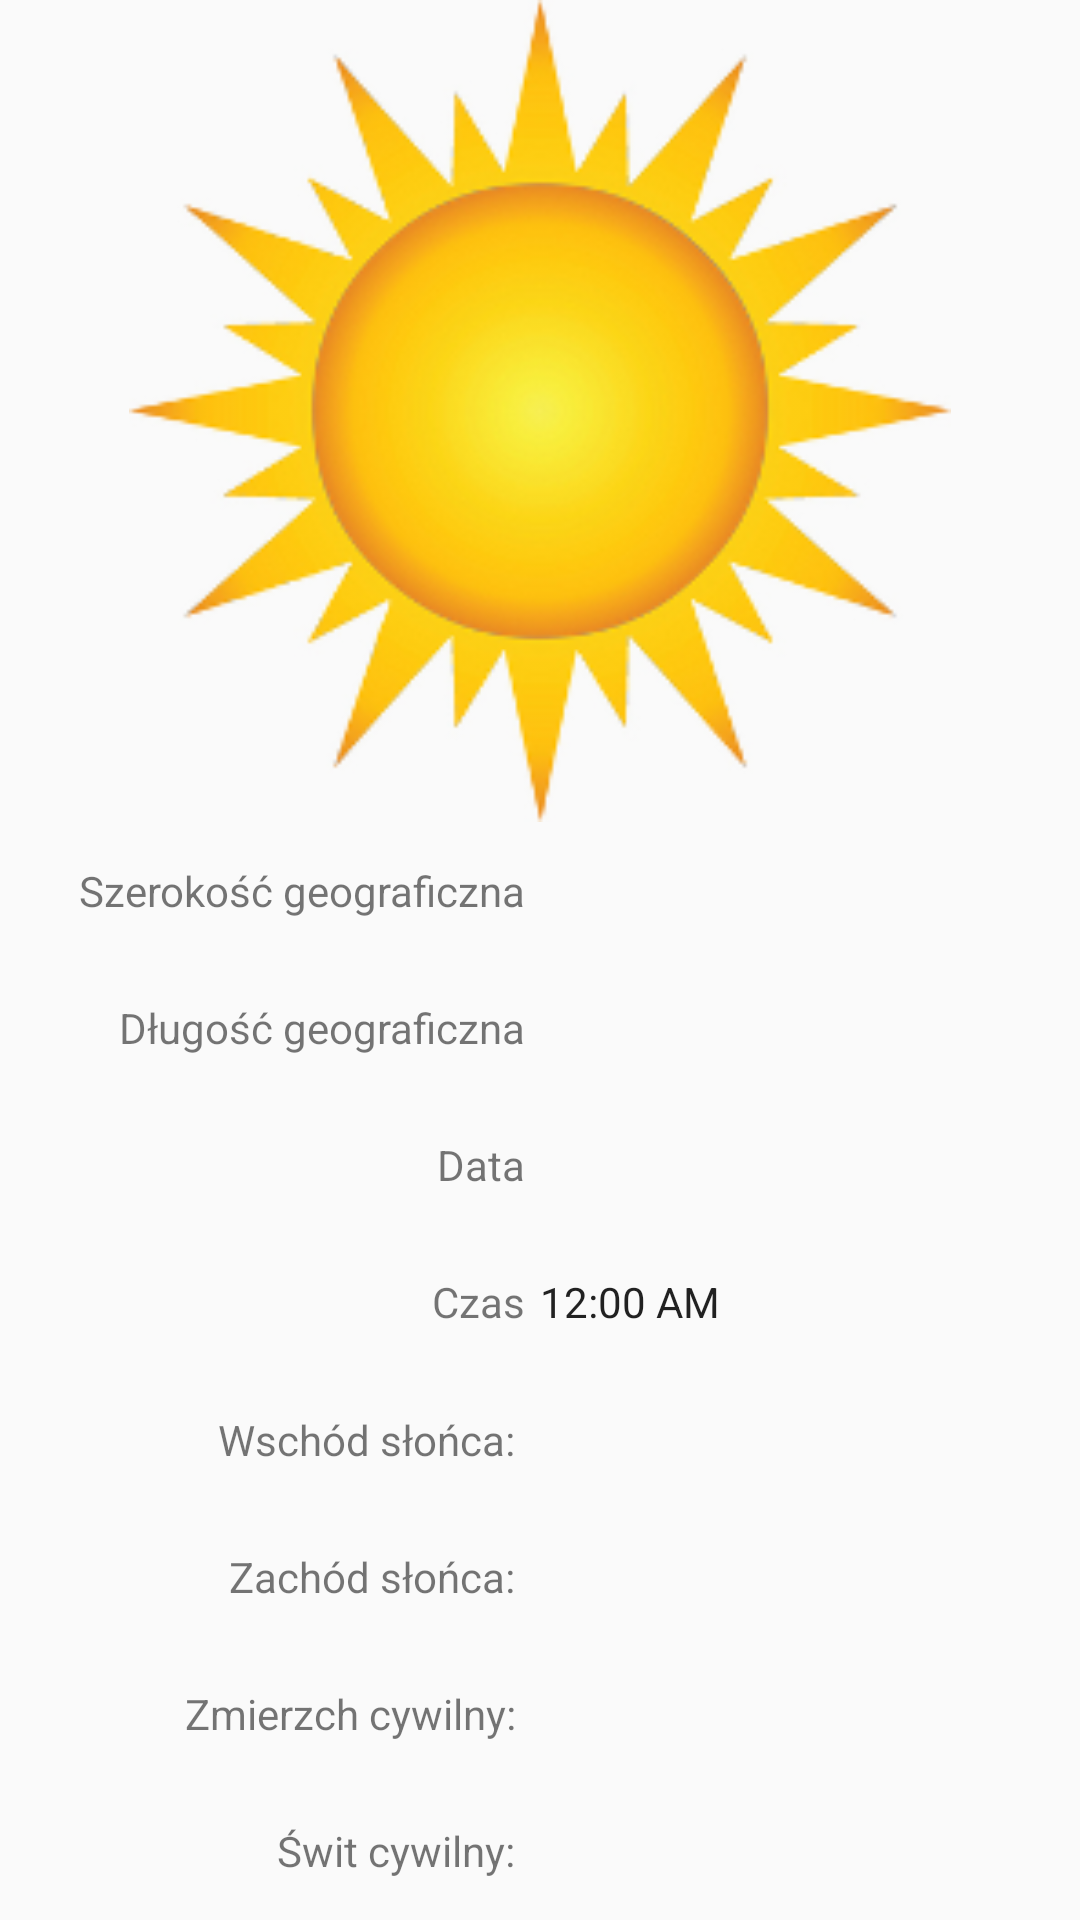

Write the Android layout XML for this screen, with the resource values it uses.
<!-- AndroidManifest.xml: application theme AppTheme -->
<!-- res/layout/fragment_sun.xml -->
<?xml version="1.0" encoding="utf-8"?>
<ScrollView xmlns:android="http://schemas.android.com/apk/res/android"
    xmlns:app="http://schemas.android.com/apk/res-auto"
    xmlns:tools="http://schemas.android.com/tools"
    android:layout_width="match_parent"
    android:layout_height="match_parent"
    android:fillViewport="true"
    tools:context=".SunInfoFragment">

    <LinearLayout
        android:id="@+id/mainLayout"
        android:layout_width="match_parent"
        android:layout_height="match_parent"
        android:orientation="vertical">

        <ImageView
            android:id="@+id/currentWeatherIcon"
            android:layout_width="match_parent"
            android:layout_height="0dp"
            android:layout_weight="3"
            app:srcCompat="@drawable/sun" />

        <LinearLayout
            android:id="@+id/firstRow"
            android:layout_width="match_parent"
            android:layout_height="0dp"
            android:layout_weight="2"
            android:orientation="horizontal">

            <LinearLayout
                android:id="@+id/leftSideOfFirstRow"
                android:layout_width="match_parent"
                android:layout_height="match_parent"
                android:layout_weight="1"
                android:orientation="vertical">

                <TextView
                    android:id="@+id/latitude"
                    android:layout_width="match_parent"
                    android:layout_height="wrap_content"
                    android:layout_weight="1"
                    android:gravity="center_vertical"
                    android:paddingRight="5dp"
                    android:text="Szerokość geograficzna"
                    android:textAlignment="textEnd" />

                <TextView
                    android:id="@+id/longitude"
                    android:layout_width="match_parent"
                    android:layout_height="wrap_content"
                    android:layout_weight="1"
                    android:gravity="center_vertical"
                    android:paddingRight="5dp"
                    android:text="Długość geograficzna"
                    android:textAlignment="textEnd" />

                <TextView
                    android:id="@+id/date"
                    android:layout_width="match_parent"
                    android:layout_height="wrap_content"
                    android:layout_weight="1"
                    android:gravity="center_vertical"
                    android:paddingRight="5dp"
                    android:text="Data"
                    android:textAlignment="textEnd" />

                <TextView
                    android:id="@+id/time"
                    android:layout_width="match_parent"
                    android:layout_height="wrap_content"
                    android:layout_weight="1"
                    android:gravity="center_vertical"
                    android:paddingRight="5dp"
                    android:text="Czas"
                    android:textAlignment="textEnd" />
            </LinearLayout>

            <LinearLayout
                android:id="@+id/rightSideOfFirstRow"
                android:layout_width="match_parent"
                android:layout_height="match_parent"
                android:layout_weight="1"
                android:orientation="vertical">

                <TextView
                    android:id="@+id/latitudeValue"
                    android:layout_width="match_parent"
                    android:layout_height="wrap_content"
                    android:layout_weight="1"
                    android:gravity="center_vertical" />

                <TextView
                    android:id="@+id/longitudeValue"
                    android:layout_width="match_parent"
                    android:layout_height="wrap_content"
                    android:layout_weight="1"
                    android:gravity="center_vertical" />

                <TextView
                    android:id="@+id/dateValue"
                    android:layout_width="match_parent"
                    android:layout_height="wrap_content"
                    android:layout_weight="1"
                    android:gravity="center_vertical" />

                <TextClock
                    android:id="@+id/timeValue"
                    android:layout_width="match_parent"
                    android:layout_height="wrap_content"
                    android:layout_weight="1"
                    android:format24Hour="k:mm:ss"
                    android:gravity="center_vertical" />
            </LinearLayout>

        </LinearLayout>

        <LinearLayout
            android:id="@+id/secondRow"
            android:layout_width="match_parent"
            android:layout_height="0dp"
            android:layout_weight="2"
            android:orientation="horizontal">

            <LinearLayout
                android:id="@+id/leftSide"
                android:layout_width="0dp"
                android:layout_height="match_parent"
                android:layout_weight="1"
                android:orientation="vertical">

                <TextView
                    android:id="@+id/sunrise"
                    android:layout_width="match_parent"
                    android:layout_height="0dp"
                    android:layout_weight="1"
                    android:gravity="right|center_vertical"
                    android:paddingRight="5dp"
                    android:text="Wschód słońca: " />

                <TextView
                    android:id="@+id/dawn"
                    android:layout_width="match_parent"
                    android:layout_height="0dp"
                    android:layout_weight="1"
                    android:gravity="right|center_vertical"
                    android:paddingRight="5dp"
                    android:text="Zachód słońca: " />

                <TextView
                    android:id="@+id/twilightEvening"
                    android:layout_width="match_parent"
                    android:layout_height="0dp"
                    android:layout_weight="1"
                    android:gravity="right|center_vertical"
                    android:paddingRight="5dp"
                    android:text="Zmierzch cywilny: " />

                <TextView
                    android:id="@+id/twilightMorning"
                    android:layout_width="match_parent"
                    android:layout_height="0dp"
                    android:layout_weight="1"
                    android:gravity="right|center_vertical"
                    android:paddingRight="5dp"
                    android:text="Świt cywilny: " />
            </LinearLayout>

            <LinearLayout
                android:id="@+id/rightSide"
                android:layout_width="0dp"
                android:layout_height="match_parent"
                android:layout_weight="1"
                android:orientation="vertical">

                <TextView
                    android:id="@+id/sunriseValue"
                    android:layout_width="match_parent"
                    android:layout_height="0dp"
                    android:layout_weight="1"
                    android:gravity="center_vertical" />

                <TextView
                    android:id="@+id/dawnValue"
                    android:layout_width="match_parent"
                    android:layout_height="0dp"
                    android:layout_weight="1"
                    android:gravity="center_vertical" />

                <TextView
                    android:id="@+id/twilightEveningValue"
                    android:layout_width="match_parent"
                    android:layout_height="0dp"
                    android:layout_weight="1"
                    android:gravity="center_vertical" />

                <TextView
                    android:id="@+id/twilightMorningValue"
                    android:layout_width="match_parent"
                    android:layout_height="0dp"
                    android:layout_weight="1"
                    android:gravity="center_vertical" />
            </LinearLayout>

        </LinearLayout>

    </LinearLayout>

</ScrollView>
<!-- resources referenced by this layout -->
<resources>
  <!-- drawable sun: png bitmap (drawable, 57566 bytes) -->
  <style name="AppTheme" parent="Theme.AppCompat.Light.NoActionBar">
          
          <item name="colorPrimary">@color/colorPrimary</item>
          <item name="colorPrimaryDark">@color/colorPrimaryDark</item>
          <item name="colorAccent">@color/colorAccent</item>
      </style>
  <!-- not gathered from this repository: default colours our renderer supplied (Android Studio template values) -->
  <color name="colorPrimary">#FF6200EE</color>
  <color name="colorPrimaryDark">#FF3700B3</color>
  <color name="colorAccent">#FF03DAC5</color>
</resources>
